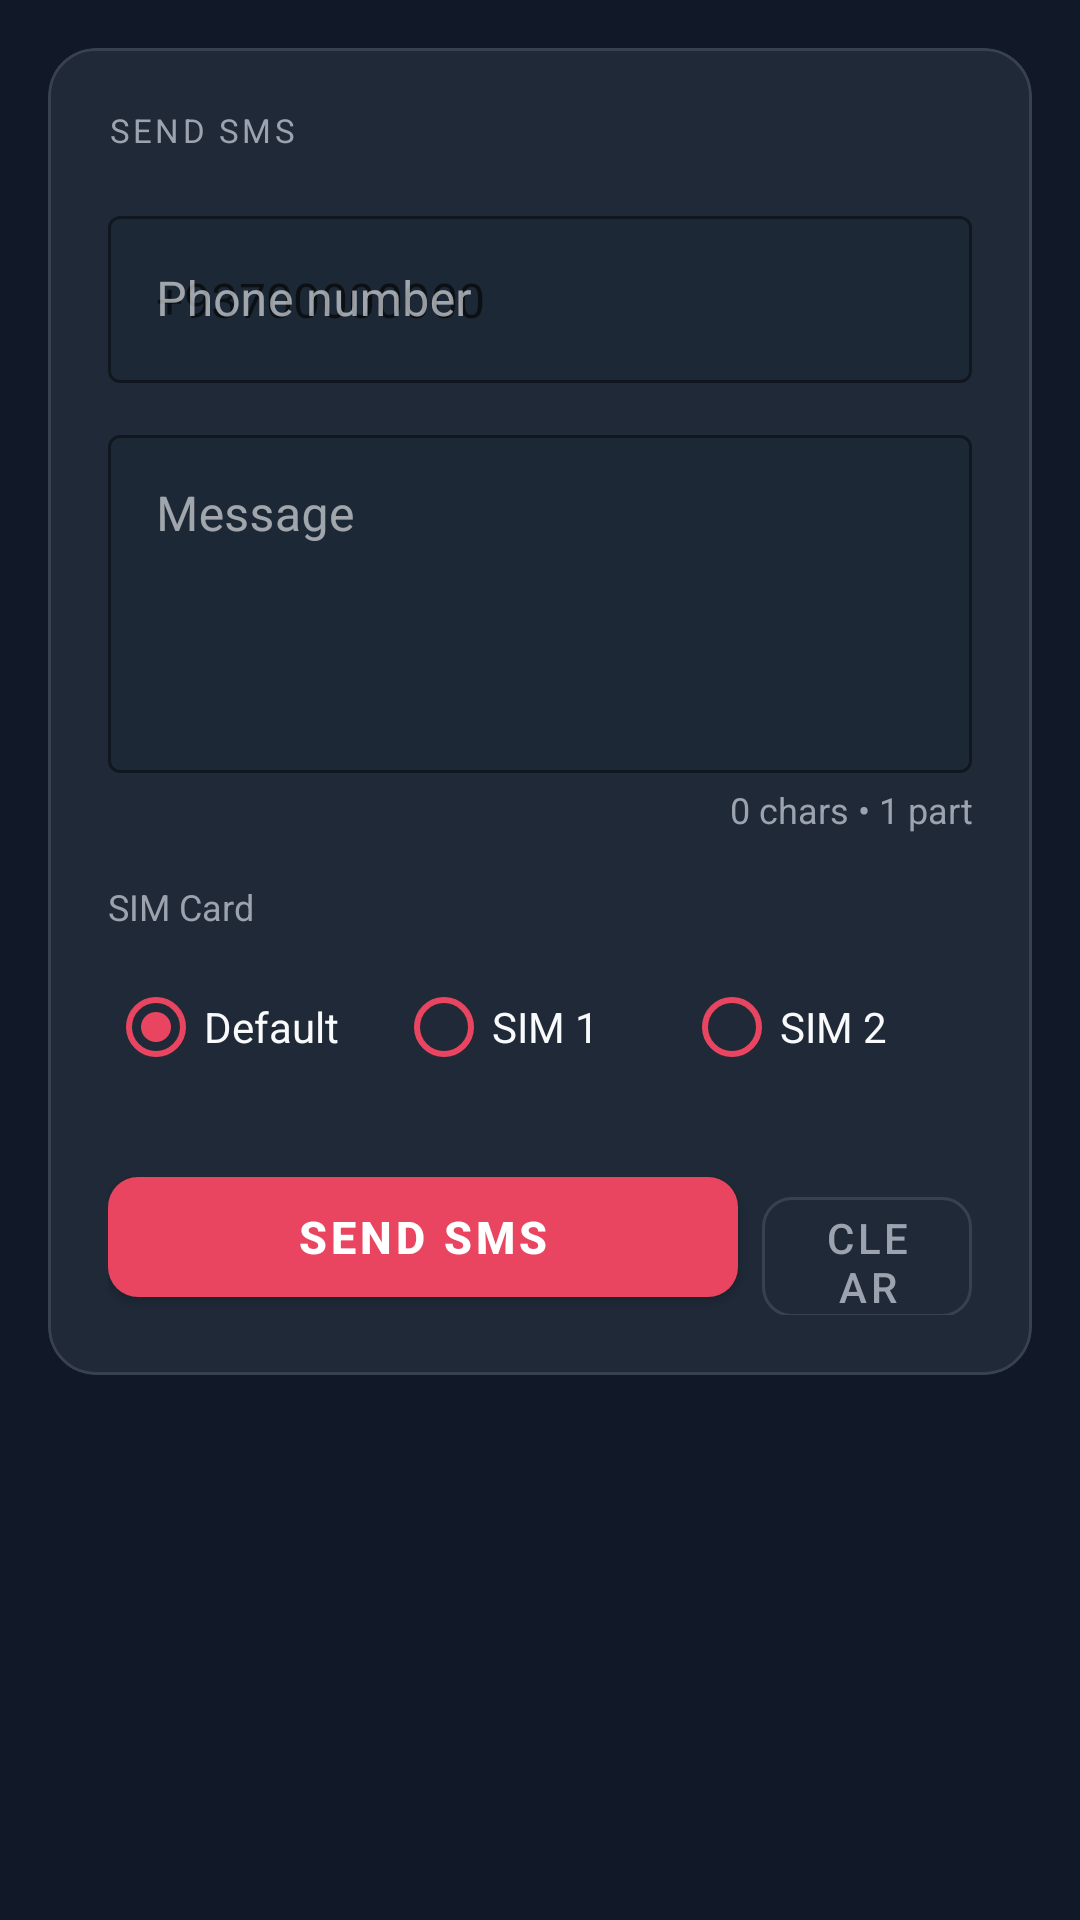

Android layout source for this screen:
<!-- AndroidManifest.xml: application theme Theme.BorzSoft -->
<!-- res/layout/fragment_send.xml -->
<?xml version="1.0" encoding="utf-8"?>
<androidx.core.widget.NestedScrollView
    xmlns:android="http://schemas.android.com/apk/res/android"
    xmlns:app="http://schemas.android.com/apk/res-auto"
    android:layout_width="match_parent" android:layout_height="match_parent"
    android:background="@color/background">

    <LinearLayout android:layout_width="match_parent" android:layout_height="wrap_content"
        android:orientation="vertical" android:padding="16dp">

        <com.google.android.material.card.MaterialCardView
            android:layout_width="match_parent" android:layout_height="wrap_content"
            app:cardBackgroundColor="@color/surface"
            app:cardCornerRadius="16dp"
            app:strokeColor="@color/card_stroke" app:strokeWidth="1dp"
            app:cardElevation="0dp">

            <LinearLayout android:layout_width="match_parent" android:layout_height="wrap_content"
                android:orientation="vertical" android:padding="20dp">

                <TextView android:layout_width="wrap_content" android:layout_height="wrap_content"
                    android:text="SEND SMS" android:textColor="@color/on_surface_muted"
                    android:textSize="11sp" android:letterSpacing="0.1" android:textAllCaps="true"
                    android:layout_marginBottom="16dp"/>

                <com.google.android.material.textfield.TextInputLayout
                    style="@style/Widget.MaterialComponents.TextInputLayout.OutlinedBox"
                    android:layout_width="match_parent" android:layout_height="wrap_content"
                    android:hint="Phone number"
                    app:boxBackgroundColor="#0D111827"
                    app:boxStrokeColor="@color/card_stroke"
                    app:hintTextColor="@color/on_surface_muted"
                    android:layout_marginBottom="12dp">
                    <com.google.android.material.textfield.TextInputEditText
                        android:id="@+id/et_phone"
                        android:layout_width="match_parent" android:layout_height="wrap_content"
                        android:inputType="phone" android:textColor="@color/on_surface"
                        android:hint="+93700000000"/>
                </com.google.android.material.textfield.TextInputLayout>

                <com.google.android.material.textfield.TextInputLayout
                    style="@style/Widget.MaterialComponents.TextInputLayout.OutlinedBox"
                    android:layout_width="match_parent" android:layout_height="wrap_content"
                    android:hint="Message"
                    app:boxBackgroundColor="#0D111827"
                    app:boxStrokeColor="@color/card_stroke"
                    app:hintTextColor="@color/on_surface_muted"
                    android:layout_marginBottom="4dp">
                    <com.google.android.material.textfield.TextInputEditText
                        android:id="@+id/et_message"
                        android:layout_width="match_parent" android:layout_height="wrap_content"
                        android:inputType="textMultiLine" android:minLines="4"
                        android:gravity="top" android:textColor="@color/on_surface"/>
                </com.google.android.material.textfield.TextInputLayout>

                <TextView android:id="@+id/tv_char_count"
                    android:layout_width="match_parent" android:layout_height="wrap_content"
                    android:text="0 chars • 1 part"
                    android:textColor="@color/on_surface_muted" android:textSize="12sp"
                    android:gravity="end" android:layout_marginBottom="16dp"/>

                
                <TextView android:layout_width="wrap_content" android:layout_height="wrap_content"
                    android:text="SIM Card" android:textColor="@color/on_surface_muted"
                    android:textSize="12sp" android:layout_marginBottom="8dp"/>

                <RadioGroup android:id="@+id/rg_sim"
                    android:layout_width="match_parent" android:layout_height="wrap_content"
                    android:orientation="horizontal" android:layout_marginBottom="20dp">

                    <RadioButton android:id="@+id/rb_default"
                        android:layout_width="0dp" android:layout_height="wrap_content"
                        android:layout_weight="1" android:text="Default"
                        android:textColor="@color/on_surface" android:checked="true"
                        android:buttonTint="@color/accent"/>

                    <RadioButton android:id="@+id/rb_sim1"
                        android:layout_width="0dp" android:layout_height="wrap_content"
                        android:layout_weight="1" android:text="SIM 1"
                        android:textColor="@color/on_surface" android:buttonTint="@color/accent"/>

                    <RadioButton android:id="@+id/rb_sim2"
                        android:layout_width="0dp" android:layout_height="wrap_content"
                        android:layout_weight="1" android:text="SIM 2"
                        android:textColor="@color/on_surface" android:buttonTint="@color/accent"/>

                </RadioGroup>

                <ProgressBar android:id="@+id/progress_bar"
                    android:layout_width="wrap_content" android:layout_height="wrap_content"
                    android:layout_gravity="center" android:visibility="gone"
                    android:layout_marginBottom="12dp"/>

                <LinearLayout android:layout_width="match_parent" android:layout_height="wrap_content"
                    android:orientation="horizontal">

                    <com.google.android.material.button.MaterialButton
                        android:id="@+id/btn_send"
                        android:layout_width="0dp" android:layout_height="52dp"
                        android:layout_weight="3" android:text="Send SMS"
                        app:backgroundTint="@color/accent" app:cornerRadius="10dp"
                        android:textColor="@color/white" android:textSize="15sp"
                        android:textStyle="bold" android:layout_marginEnd="8dp"/>

                    <com.google.android.material.button.MaterialButton
                        android:id="@+id/btn_clear"
                        android:layout_width="0dp" android:layout_height="52dp"
                        android:layout_weight="1" android:text="Clear"
                        style="@style/Widget.MaterialComponents.Button.OutlinedButton"
                        app:strokeColor="@color/card_stroke"
                        android:textColor="@color/on_surface_muted" app:cornerRadius="10dp"/>

                </LinearLayout>

                <TextView android:id="@+id/tv_result"
                    android:layout_width="match_parent" android:layout_height="wrap_content"
                    android:text="" android:textSize="14sp" android:gravity="center"
                    android:layout_marginTop="12dp" android:visibility="gone"
                    android:padding="12dp" android:background="@drawable/bg_card"/>

            </LinearLayout>
        </com.google.android.material.card.MaterialCardView>

    </LinearLayout>
</androidx.core.widget.NestedScrollView>
<!-- resources referenced by this layout -->
<resources>
  <color name="accent">#E94560</color>
  <color name="background">#111827</color>
  <color name="card_stroke">#374151</color>
  <color name="on_surface">#F9FAFB</color>
  <color name="on_surface_muted">#9CA3AF</color>
  <color name="surface">#1F2937</color>
  <color name="white">#FFFFFF</color>
  <!-- drawable bg_card (drawable) -->
  <?xml version="1.0" encoding="utf-8"?>
  <shape xmlns:android="http://schemas.android.com/apk/res/android" android:shape="rectangle">
      <solid android:color="#1F2937"/>
      <corners android:radius="16dp"/>
      <stroke android:width="1dp" android:color="#374151"/>
  </shape>
  <style name="Theme.BorzSoft" parent="Theme.MaterialComponents.DayNight.NoActionBar">
          <item name="colorPrimary">@color/accent</item>
          <item name="colorPrimaryVariant">@color/accent_dark</item>
          <item name="colorOnPrimary">@color/white</item>
          <item name="colorSecondary">@color/primary</item>
          <item name="colorOnSecondary">@color/white</item>
          <item name="colorSurface">@color/surface</item>
          <item name="colorOnSurface">@color/on_surface</item>
          <item name="android:colorBackground">@color/background</item>
          <item name="android:windowBackground">@color/background</item>
          <item name="android:statusBarColor">@color/surface</item>
          <item name="android:navigationBarColor">@color/surface</item>
          <item name="android:windowLightStatusBar">false</item>
          <item name="materialCardViewStyle">@style/BorzSoftCard</item>
      </style>
  <color name="accent_dark">#C73652</color>
  <color name="primary">#3B82F6</color>
  <style name="BorzSoftCard" parent="Widget.MaterialComponents.CardView">
          <item name="cardBackgroundColor">@color/surface</item>
          <item name="cardCornerRadius">16dp</item>
          <item name="cardElevation">0dp</item>
          <item name="strokeColor">@color/card_stroke</item>
          <item name="strokeWidth">1dp</item>
      </style>
</resources>
